The GitHub repository smil0025/FYP contains a labelled image folder "pytorch_form" with 2 categories: cotton, poly satin. Examples follow, each with its label.

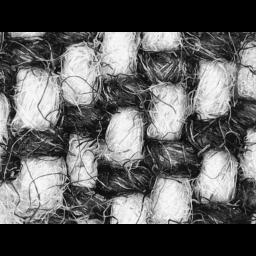
Label: cotton

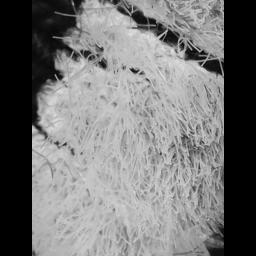
Label: cotton

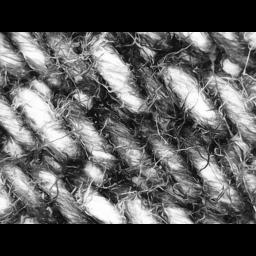
Label: cotton

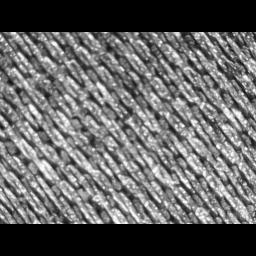
Label: poly satin

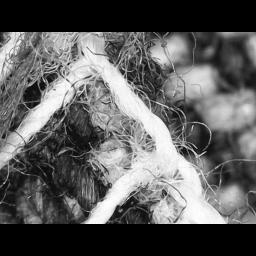
Label: cotton

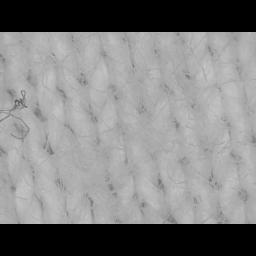
Label: cotton
